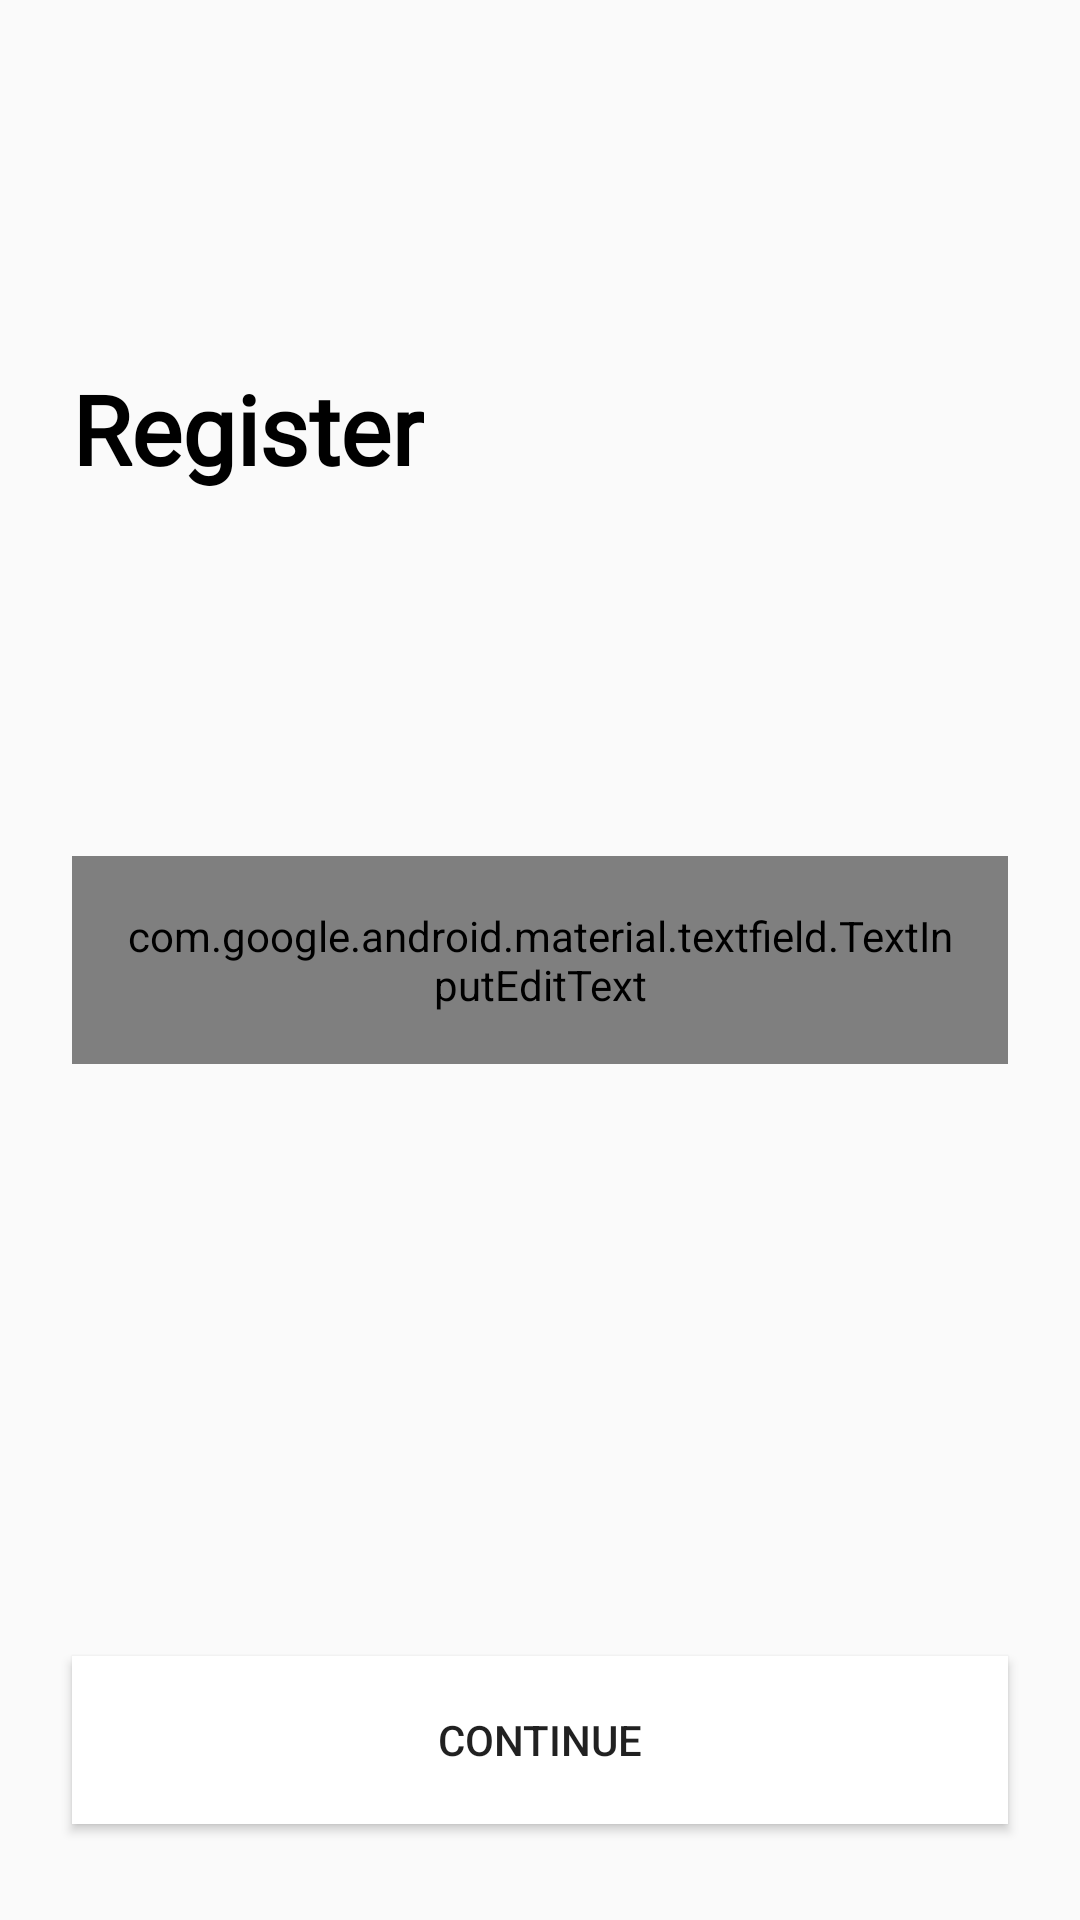

Layout XML and referenced resources for this Android screen:
<!-- AndroidManifest.xml: application theme AppTheme -->
<!-- res/layout/fragment_register_email.xml -->
<?xml version="1.0" encoding="utf-8"?>
<android.support.constraint.ConstraintLayout
    xmlns:android="http://schemas.android.com/apk/res/android"
    xmlns:app="http://schemas.android.com/apk/res-auto"
    xmlns:tools="http://schemas.android.com/tools"
    android:layout_height="match_parent"
    android:layout_width="match_parent"
    android:focusableInTouchMode="true">

    <TextView
        android:id="@+id/emailLabelTextView"
        android:layout_width="0dp"
        android:layout_height="wrap_content"
        android:layout_marginStart="24dp"
        android:text="@string/label_register"
        style="@style/headerStyle"
        app:layout_constraintBottom_toTopOf="@+id/textInputLayout"
        app:layout_constraintStart_toStartOf="parent"
        app:layout_constraintTop_toTopOf="parent"
        tools:text="@string/label_register" />

    <android.support.design.widget.TextInputLayout
        android:id="@+id/textInputLayout"
        android:layout_width="0dp"
        android:layout_height="wrap_content"
        android:layout_marginStart="24dp"
        android:layout_marginEnd="24dp"
        app:layout_constraintBottom_toBottomOf="parent"
        app:layout_constraintEnd_toEndOf="parent"
        app:layout_constraintStart_toStartOf="parent"
        app:layout_constraintTop_toTopOf="parent">

        <android.support.design.widget.TextInputEditText
            android:id="@+id/nameTextInputEditText"
            style="@style/onboardingTextInputStyle"
            android:layout_width="match_parent"
            android:layout_height="wrap_content"
            android:hint="@string/hint_email"
            android:inputType="textWebEmailAddress" />
    </android.support.design.widget.TextInputLayout>

    <Button
        android:id="@+id/continueButton"
        android:layout_width="0dp"
        android:layout_height="?actionBarSize"
        android:layout_marginStart="24dp"
        android:layout_marginEnd="24dp"
        android:layout_marginBottom="32dp"
        android:text="@string/label_continue_button"
        app:layout_constraintBottom_toBottomOf="parent"
        app:layout_constraintEnd_toEndOf="parent"
        app:layout_constraintStart_toStartOf="parent"
        android:elevation="2dp"
        android:background="@android:color/white"/>

</android.support.constraint.ConstraintLayout>
<!-- resources referenced by this layout -->
<resources>
  <string name="hint_email">Enter your email</string>
  <string name="label_continue_button">Continue</string>
  <string name="label_register">Register</string>
  <style name="headerStyle" parent="TextAppearance.AppCompat">
          <item name="android:textColor">@android:color/black</item>
          <item name="android:textSize">32sp</item>
          <item name="android:textStyle">bold</item>
          <item name="android:fontFamily">@font/nunito_sans</item>
          <item name="android:gravity">center</item>
      </style>
  <style name="onboardingTextInputStyle" parent="Base.Widget.MaterialComponents.TextInputEditText">
          <item name="android:textSize">20sp</item>
          <item name="android:singleLine">true</item>
          <item name="android:fontFamily">@font/nunito_sans</item>
      </style>
  <style name="AppTheme" parent="Theme.AppCompat.Light.NoActionBar">
          
          <item name="colorPrimary">@color/colorPrimary</item>
          <item name="colorPrimaryDark">@color/colorPrimaryDark</item>
          <item name="colorAccent">@color/colorAccent</item>
      </style>
  <color name="colorPrimary">#FFFFFF</color>
  <color name="colorPrimaryDark">#000000</color>
  <color name="colorAccent">#C0C0C0</color>
</resources>
